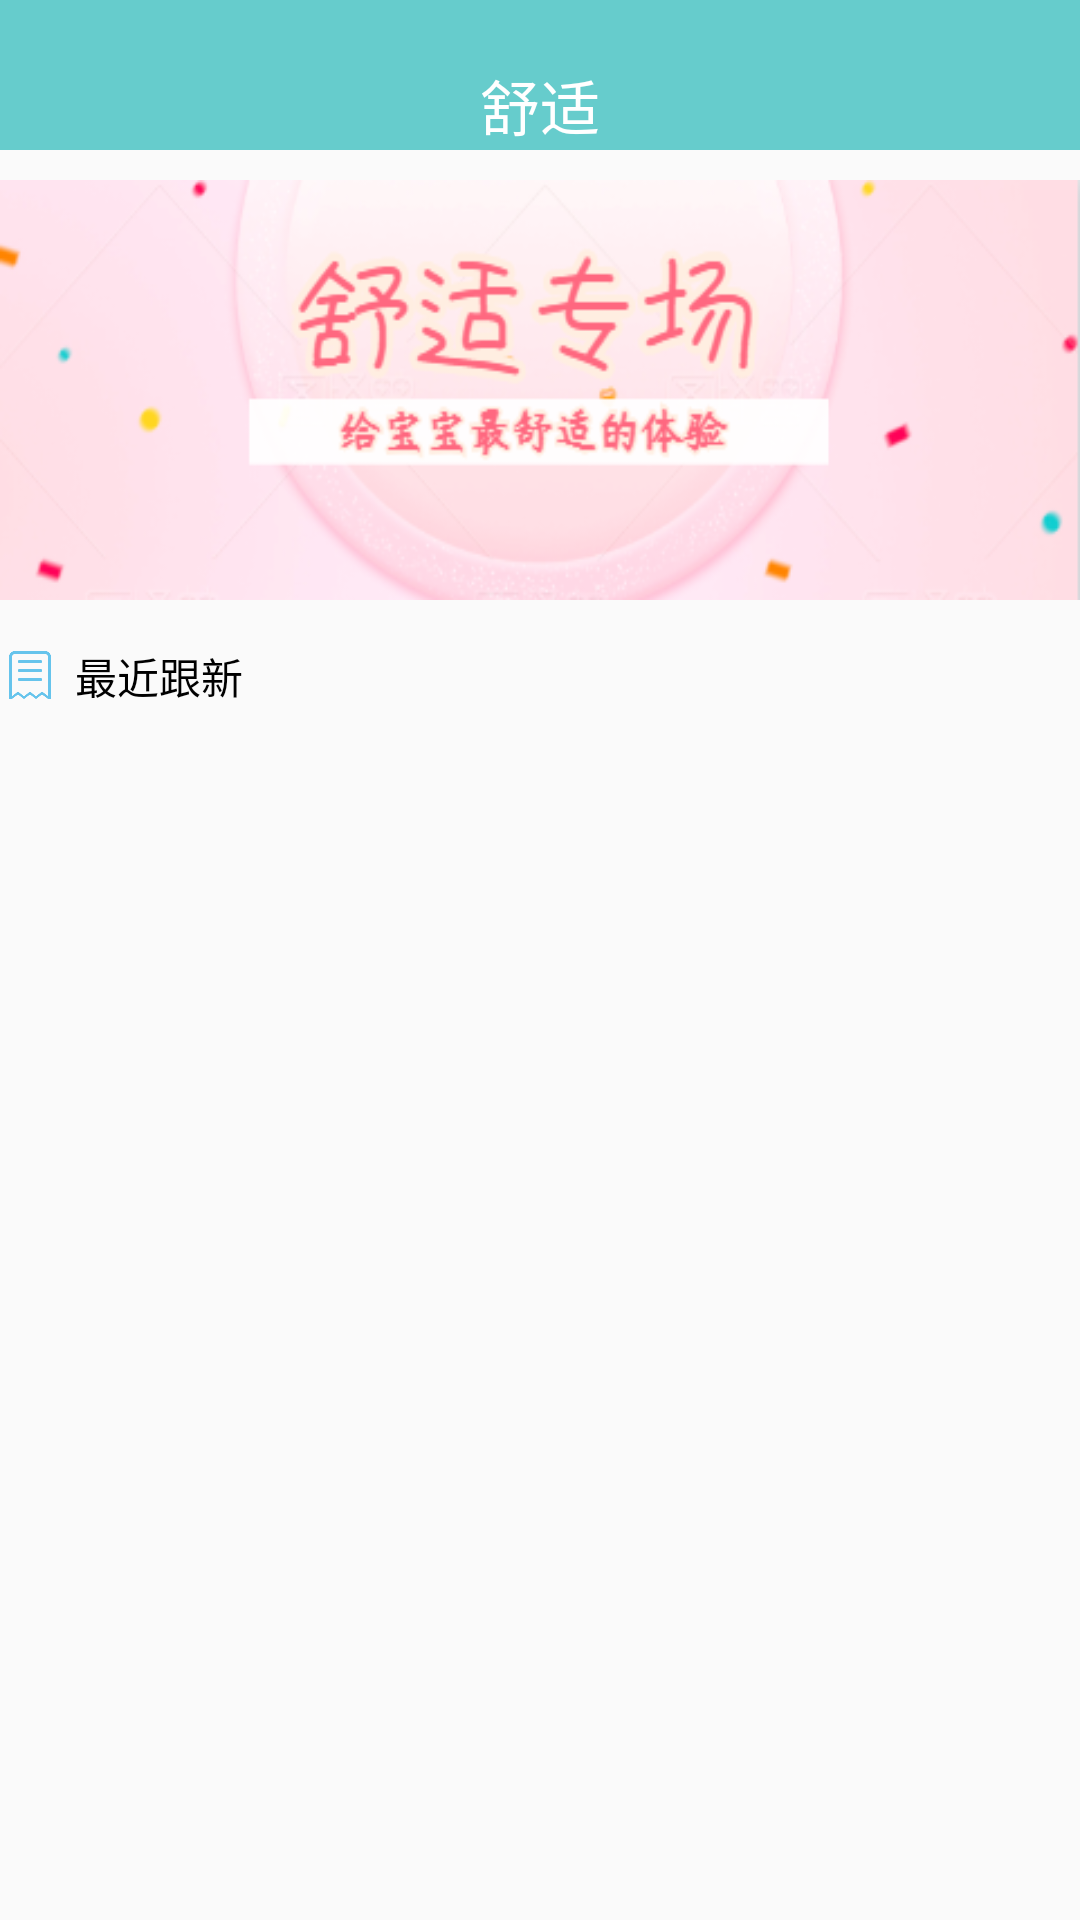

The Android layout XML behind this screen, and the referenced resources:
<!-- AndroidManifest.xml: application theme AppTheme -->
<!-- res/layout/cloth_comfortable.xml -->
<?xml version="1.0" encoding="utf-8"?>
<androidx.constraintlayout.widget.ConstraintLayout xmlns:android="http://schemas.android.com/apk/res/android"
    xmlns:app="http://schemas.android.com/apk/res-auto"
    xmlns:tools="http://schemas.android.com/tools"
    android:layout_width="match_parent"
    android:layout_height="match_parent"
    tools:context=".ui.cloth.ClothComfortableActivity">

    <LinearLayout
        android:layout_width="match_parent"
        android:layout_height="match_parent"
        android:orientation="vertical"
        app:layout_constraintTop_toTopOf="parent">
        <TextView
            android:layout_width="match_parent"
            android:layout_height="50dp"
            android:background="@color/blue4"
            android:gravity="center"
            android:paddingTop="20dp"
            android:layout_marginBottom="10dp"
            android:text="@string/cloth_comfortable"
            android:textColor="@color/white"
            android:textSize="20dp" />

        <ImageView
            android:id="@+id/cloth_comfortable_adv"
            android:layout_width="match_parent"
            android:layout_height="140dp"
            android:layout_marginBottom="10dp"
            android:background="@drawable/cloth_comfortable_image" />

        <LinearLayout
            android:layout_width="match_parent"
            android:layout_height="wrap_content"
            android:layout_marginTop="5dp"
            >
            <ImageView
                android:layout_width="20dp"
                android:layout_height="20dp"
                android:src="@drawable/note"/>
            <TextView
                android:layout_width="wrap_content"
                android:layout_height="wrap_content"
                android:text="@string/little_title"
                android:textColor="@color/black"
                android:layout_marginLeft="5dp"/>
        </LinearLayout>

        <androidx.recyclerview.widget.RecyclerView
            android:layout_width="match_parent"
            android:layout_height="match_parent"
            android:id="@+id/cloth_comfortable_articles"
            android:layoutAnimation="@anim/layout_animation_fall"
            >

        </androidx.recyclerview.widget.RecyclerView>
    </LinearLayout>
</androidx.constraintlayout.widget.ConstraintLayout>
<!-- resources referenced by this layout -->
<resources>
  <color name="black">#000000</color>
  <color name="blue4">#66CCCC</color>
  <color name="white">#FFFFFF</color>
  <!-- drawable cloth_comfortable_image: png bitmap (drawable, 51248 bytes) -->
  <!-- drawable note: png bitmap (drawable, 3044 bytes) -->
  <string name="cloth_comfortable">舒适</string>
  <string name="little_title">最近跟新</string>
  <style name="AppTheme" parent="Base.Theme.AppCompat.Light.DarkActionBar">
          
          <item name="colorPrimary">@color/blue4</item>
          <item name="colorPrimaryDark">@color/blue4</item>
          <item name="colorAccent">@color/blue4</item>
      </style>
</resources>
